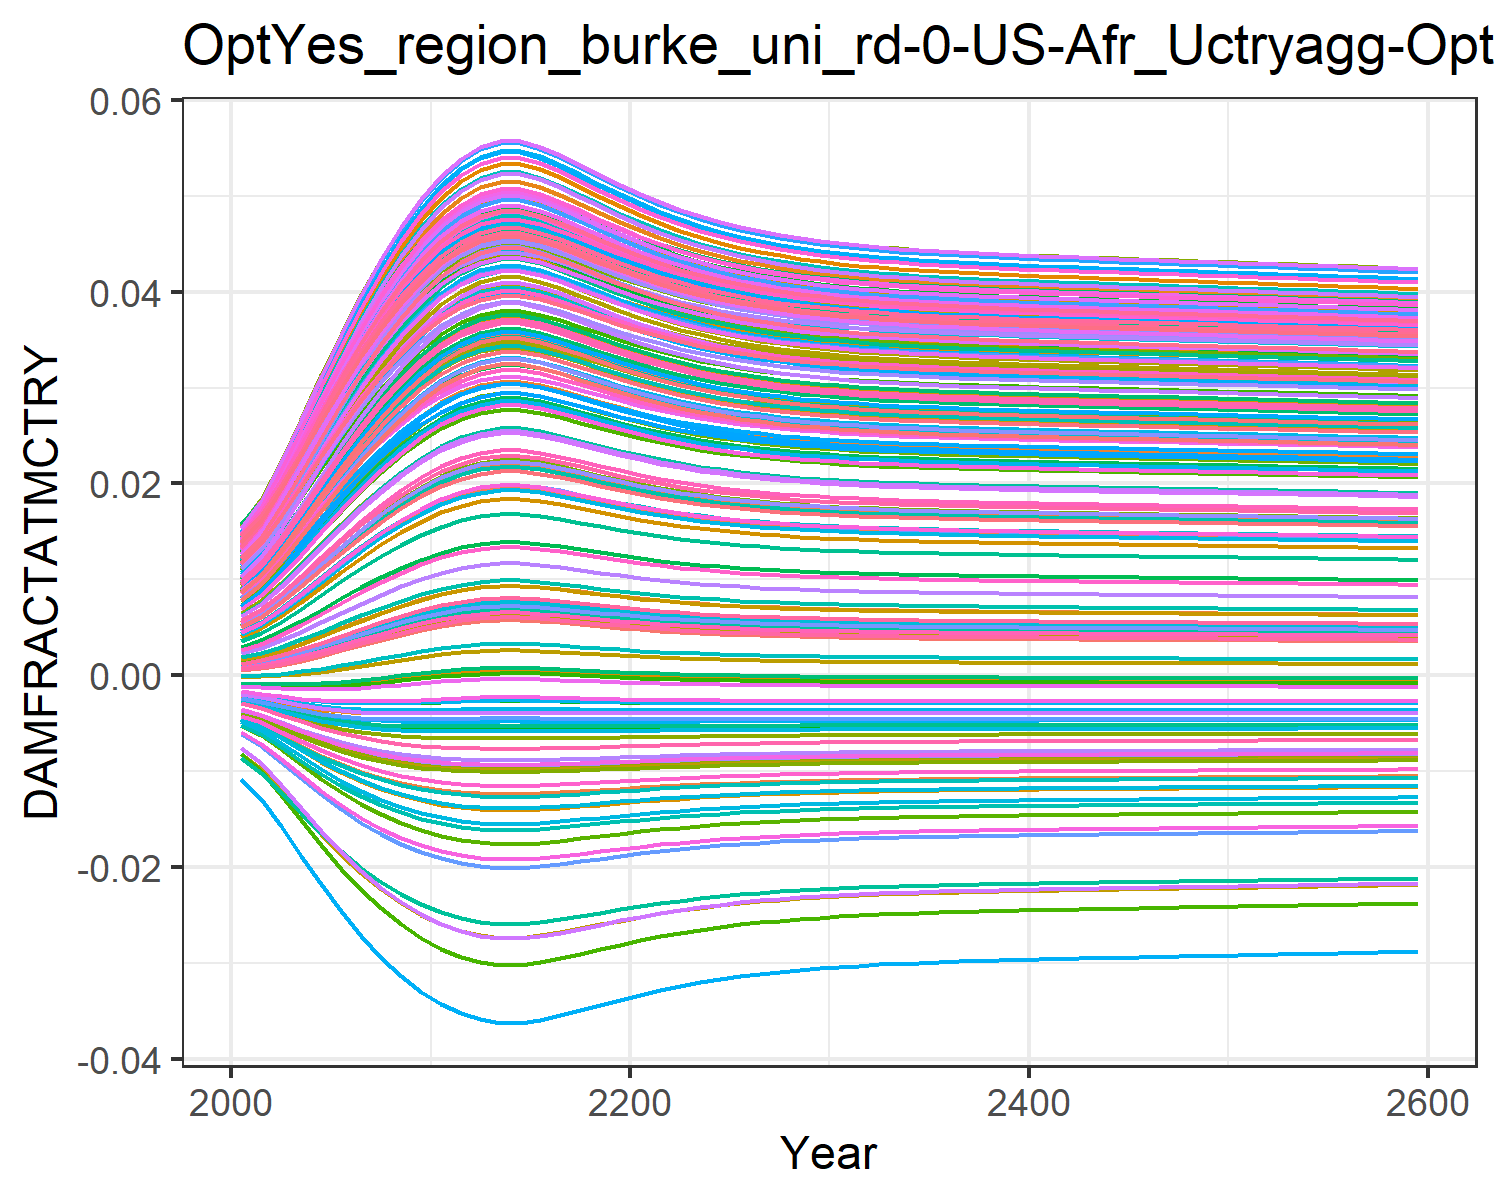

The file beside this chart, header and first rows:
0.0004944558363300738, 0.009035041868853537, 0.0010779841660710774, 0.0127878253965087, 0.00461966740140384, -0.0036702585896140017, 0.005396870574371772, -0.004468618289771348, 0.0015197870186281555, 0.007712177554695604, -0.002175850673307704, 0.01452616220537947, 0.014177142238750337, 0.011646475765467606, -0.0008179012320524119, 0.01390162019000104, 0.012861461062364172, -0.0023375822918926628, -0.004484082233695831, 0.01275811598117009, 0.004026221859281131, 0.00963568972124365, 0.014346147544533642, 0.01391696621400593
0.0007213, 0.01085, 0.001388, 0.0153, 0.005549, -0.004316, 0.006476, -0.005253, 0.001935, 0.009241, -0.002498, 0.01711, 0.01691, 0.01386, -0.0008842, 0.01658, 0.01499, -0.002698, -0.005372, 0.01512, 0.004919, 0.01155, 0.01675, 0.01646
0.001078, 0.01342, 0.001862, 0.01885, 0.00689, -0.005178, 0.008022, -0.006302, 0.002555, 0.01142, -0.0029, 0.02077, 0.02077, 0.017, -0.0009374, 0.02037, 0.01798, -0.003158, -0.006572, 0.01845, 0.006209, 0.01426, 0.02012, 0.02004
0.001521, 0.01628, 0.002433, 0.02277, 0.008407, -0.006057, 0.009755, -0.007381, 0.003284, 0.01385, -0.003271, 0.0248, 0.02503, 0.02049, -0.0009406, 0.02455, 0.02125, -0.003598, -0.007821, 0.02211, 0.00767, 0.01726, 0.02382, 0.02398
0.002028, 0.01922, 0.003072, 0.02679, 0.01, -0.00688, 0.01156, -0.008398, 0.004081, 0.01636, -0.003572, 0.02892, 0.0294, 0.02407, -0.0008831, 0.02884, 0.02459, -0.003976, -0.00902, 0.02585, 0.009209, 0.02034, 0.02757, 0.028
0.002576, 0.02211, 0.003747, 0.03072, 0.0116, -0.007607, 0.01335, -0.009305, 0.004906, 0.01884, -0.003787, 0.03295, 0.03366, 0.02759, -0.0007673, 0.03301, 0.02782, -0.004273, -0.01011, 0.02949, 0.01075, 0.02335, 0.03119, 0.03191
0.00314, 0.02485, 0.00443, 0.03441, 0.01314, -0.008221, 0.01506, -0.01008, 0.005726, 0.0212, -0.00392, 0.03673, 0.03767, 0.03091, -0.0006042, 0.03694, 0.03083, -0.004487, -0.01106, 0.0329, 0.01224, 0.02619, 0.03457, 0.03557
0.003696, 0.02736, 0.005093, 0.03779, 0.01458, -0.008723, 0.01665, -0.01072, 0.006513, 0.02337, -0.00398, 0.04018, 0.04134, 0.03396, -0.000409, 0.04052, 0.03357, -0.004626, -0.01187, 0.03602, 0.01363, 0.02879, 0.03763, 0.03891
0.004224, 0.02961, 0.005718, 0.0408, 0.01589, -0.009123, 0.01808, -0.01124, 0.007245, 0.02533, -0.003985, 0.04325, 0.04461, 0.03669, -0.0001976, 0.04372, 0.036, -0.004705, -0.01254, 0.03878, 0.0149, 0.03111, 0.04034, 0.04188
0.004709, 0.03157, 0.006286, 0.04342, 0.01705, -0.009433, 0.01934, -0.01165, 0.007904, 0.02704, -0.003952, 0.04592, 0.04745, 0.03907, 1.4764268316244233e-5, 0.0465, 0.0381, -0.004739, -0.01308, 0.04118, 0.01602, 0.03313, 0.04268, 0.04445
0.005132, 0.03322, 0.006778, 0.0456, 0.01803, -0.009666, 0.0204, -0.01196, 0.008472, 0.02847, -0.003898, 0.04815, 0.04982, 0.04106, 0.0002128, 0.04881, 0.03984, -0.004743, -0.01351, 0.04318, 0.01697, 0.03482, 0.04462, 0.04659
0.005455, 0.03444, 0.007151, 0.04722, 0.01876, -0.009822, 0.02119, -0.01217, 0.008899, 0.02954, -0.003842, 0.0498, 0.05157, 0.04253, 0.0003707, 0.05052, 0.04112, -0.004731, -0.0138, 0.04465, 0.01768, 0.03606, 0.04605, 0.04816
0.005675, 0.03525, 0.007405, 0.04829, 0.01926, -0.009919, 0.02172, -0.0123, 0.00919, 0.03025, -0.003797, 0.05089, 0.05274, 0.04352, 0.0004819, 0.05166, 0.04198, -0.004716, -0.014, 0.04564, 0.01816, 0.03689, 0.04699, 0.04921
0.005794, 0.03568, 0.007542, 0.04887, 0.01952, -0.009968, 0.02201, -0.01237, 0.009346, 0.03063, -0.003771, 0.05148, 0.05336, 0.04404, 0.0005431, 0.05227, 0.04243, -0.004706, -0.0141, 0.04616, 0.01841, 0.03734, 0.0475, 0.04977
0.005794, 0.03568, 0.007542, 0.04887, 0.01952, -0.009968, 0.022, -0.01237, 0.009346, 0.03063, -0.003771, 0.05148, 0.05336, 0.04404, 0.000543, 0.05227, 0.04243, -0.004706, -0.01409, 0.04616, 0.01841, 0.03734, 0.0475, 0.04977
0.005687, 0.03529, 0.007418, 0.04835, 0.01928, -0.009924, 0.02175, -0.01231, 0.009205, 0.03029, -0.003795, 0.05095, 0.0528, 0.04357, 0.0004878, 0.05172, 0.04202, -0.004715, -0.01401, 0.04569, 0.01818, 0.03694, 0.04704, 0.04927
0.005523, 0.03469, 0.00723, 0.04755, 0.01892, -0.009853, 0.02136, -0.01221, 0.00899, 0.02976, -0.003829, 0.05014, 0.05194, 0.04284, 0.0004051, 0.05088, 0.04139, -0.004727, -0.01387, 0.04496, 0.01783, 0.03632, 0.04634, 0.04849
0.005337, 0.034, 0.007015, 0.04663, 0.0185, -0.009767, 0.02091, -0.0121, 0.008744, 0.02915, -0.003864, 0.0492, 0.05094, 0.042, 0.0003126, 0.04991, 0.04066, -0.004737, -0.0137, 0.04412, 0.01742, 0.03561, 0.04553, 0.0476
0.005148, 0.03328, 0.006797, 0.04569, 0.01807, -0.009674, 0.02044, -0.01197, 0.008493, 0.02853, -0.003895, 0.04824, 0.04991, 0.04114, 0.0002206, 0.0489, 0.03991, -0.004743, -0.01352, 0.04326, 0.01701, 0.03488, 0.0447, 0.04667
0.004968, 0.03259, 0.006588, 0.04477, 0.01766, -0.00958, 0.02, -0.01184, 0.008253, 0.02792, -0.003922, 0.0473, 0.04891, 0.0403, 0.0001348, 0.04793, 0.03918, -0.004744, -0.01335, 0.04242, 0.01661, 0.03417, 0.04388, 0.04577
0.004803, 0.03194, 0.006395, 0.04391, 0.01727, -0.009487, 0.01958, -0.01172, 0.00803, 0.02736, -0.003942, 0.04643, 0.04798, 0.03952, 5.764339796279121e-5, 0.04702, 0.03849, -0.004742, -0.01318, 0.04163, 0.01623, 0.03351, 0.04312, 0.04493
0.004654, 0.03136, 0.006222, 0.04313, 0.01692, -0.0094, 0.0192, -0.0116, 0.00783, 0.02685, -0.003958, 0.04563, 0.04713, 0.0388, -1.0064985088690907e-5, 0.04619, 0.03787, -0.004737, -0.01302, 0.04092, 0.0159, 0.0329, 0.04242, 0.04416
0.004523, 0.03083, 0.006069, 0.04243, 0.01661, -0.00932, 0.01887, -0.0115, 0.007653, 0.02639, -0.003969, 0.04492, 0.04637, 0.03817, -6.858678260571139e-5, 0.04545, 0.03731, -0.00473, -0.01288, 0.04028, 0.0156, 0.03236, 0.0418, 0.04348
0.004409, 0.03037, 0.005935, 0.04181, 0.01634, -0.009247, 0.01857, -0.0114, 0.007497, 0.02599, -0.003977, 0.04429, 0.0457, 0.03761, -0.0001187, 0.04479, 0.03681, -0.004722, -0.01275, 0.03971, 0.01533, 0.03189, 0.04125, 0.04287
0.00431, 0.02996, 0.005819, 0.04127, 0.0161, -0.009181, 0.01831, -0.01132, 0.007363, 0.02563, -0.003982, 0.04374, 0.04512, 0.03712, -0.0001613, 0.04422, 0.03638, -0.004714, -0.01264, 0.03922, 0.0151, 0.03147, 0.04077, 0.04234
0.004225, 0.02961, 0.005719, 0.0408, 0.0159, -0.009123, 0.01809, -0.01124, 0.007246, 0.02533, -0.003985, 0.04326, 0.04461, 0.03669, -0.0001973, 0.04372, 0.036, -0.004705, -0.01254, 0.03879, 0.0149, 0.03111, 0.04035, 0.04188
0.004152, 0.02931, 0.005633, 0.0404, 0.01572, -0.009072, 0.01789, -0.01117, 0.007146, 0.02507, -0.003987, 0.04284, 0.04417, 0.03633, -0.0002278, 0.04329, 0.03568, -0.004697, -0.01245, 0.03841, 0.01473, 0.0308, 0.03998, 0.04148
0.004089, 0.02905, 0.005559, 0.04005, 0.01557, -0.009027, 0.01772, -0.01111, 0.00706, 0.02484, -0.003988, 0.04249, 0.04379, 0.03601, -0.0002537, 0.04292, 0.0354, -0.004689, -0.01238, 0.03809, 0.01458, 0.03053, 0.03967, 0.04114
0.004036, 0.02882, 0.005496, 0.03975, 0.01543, -0.008988, 0.01758, -0.01106, 0.006986, 0.02464, -0.003989, 0.04218, 0.04346, 0.03573, -0.0002755, 0.0426, 0.03515, -0.004682, -0.01231, 0.03782, 0.01446, 0.0303, 0.0394, 0.04084
0.00399, 0.02863, 0.005442, 0.03949, 0.01532, -0.008954, 0.01746, -0.01102, 0.006923, 0.02447, -0.003989, 0.04191, 0.04318, 0.0355, -0.000294, 0.04233, 0.03495, -0.004676, -0.01225, 0.03758, 0.01435, 0.0301, 0.03917, 0.04059
0.003951, 0.02846, 0.005396, 0.03926, 0.01522, -0.008924, 0.01735, -0.01098, 0.006868, 0.02433, -0.003989, 0.04169, 0.04294, 0.0353, -0.0003098, 0.04209, 0.03477, -0.00467, -0.0122, 0.03737, 0.01425, 0.02992, 0.03896, 0.04037
0.003917, 0.02832, 0.005356, 0.03907, 0.01514, -0.008899, 0.01726, -0.01095, 0.006821, 0.0242, -0.003988, 0.04149, 0.04273, 0.03512, -0.0003234, 0.04188, 0.03461, -0.004665, -0.01216, 0.03719, 0.01417, 0.02978, 0.03879, 0.04018
0.003887, 0.02819, 0.005321, 0.0389, 0.01507, -0.008876, 0.01718, -0.01092, 0.00678, 0.02409, -0.003988, 0.04132, 0.04255, 0.03497, -0.000335, 0.04171, 0.03447, -0.00466, -0.01212, 0.03704, 0.0141, 0.02965, 0.03864, 0.04001
0.003862, 0.02808, 0.00529, 0.03875, 0.015, -0.008856, 0.01711, -0.01089, 0.006745, 0.024, -0.003987, 0.04116, 0.04239, 0.03483, -0.0003451, 0.04155, 0.03435, -0.004656, -0.01209, 0.0369, 0.01404, 0.02953, 0.03851, 0.03986
0.003839, 0.02798, 0.005264, 0.03862, 0.01495, -0.008838, 0.01705, -0.01087, 0.006713, 0.02391, -0.003986, 0.04103, 0.04224, 0.03472, -0.0003539, 0.04141, 0.03425, -0.004652, -0.01206, 0.03678, 0.01398, 0.02943, 0.03839, 0.03974
0.003819, 0.0279, 0.00524, 0.03851, 0.0149, -0.008823, 0.01699, -0.01085, 0.006686, 0.02384, -0.003986, 0.04091, 0.04212, 0.03461, -0.0003617, 0.04129, 0.03416, -0.004649, -0.01203, 0.03668, 0.01393, 0.02934, 0.03828, 0.03962
0.003801, 0.02782, 0.005219, 0.0384, 0.01485, -0.008808, 0.01694, -0.01083, 0.006661, 0.02377, -0.003985, 0.04081, 0.04201, 0.03452, -0.0003686, 0.04118, 0.03407, -0.004646, -0.01201, 0.03658, 0.01389, 0.02926, 0.03819, 0.03952
0.003785, 0.02775, 0.0052, 0.03831, 0.01481, -0.008795, 0.0169, -0.01081, 0.006638, 0.02371, -0.003984, 0.04071, 0.0419, 0.03443, -0.0003749, 0.04108, 0.034, -0.004643, -0.01199, 0.0365, 0.01385, 0.02919, 0.03811, 0.03943
0.00377, 0.02768, 0.005182, 0.03822, 0.01477, -0.008784, 0.01686, -0.0108, 0.006618, 0.02366, -0.003984, 0.04062, 0.04181, 0.03436, -0.0003806, 0.04099, 0.03393, -0.00464, -0.01197, 0.03642, 0.01382, 0.02912, 0.03803, 0.03934
0.003757, 0.02762, 0.005166, 0.03814, 0.01474, -0.008773, 0.01682, -0.01078, 0.006598, 0.0236, -0.003983, 0.04054, 0.04172, 0.03428, -0.0003859, 0.0409, 0.03386, -0.004638, -0.01195, 0.03634, 0.01378, 0.02906, 0.03796, 0.03926
0.003744, 0.02757, 0.005151, 0.03807, 0.01471, -0.008762, 0.01678, -0.01077, 0.00658, 0.02356, -0.003983, 0.04047, 0.04164, 0.03421, -0.0003908, 0.04082, 0.0338, -0.004635, -0.01193, 0.03627, 0.01375, 0.029, 0.03789, 0.03919
0.003731, 0.02752, 0.005136, 0.038, 0.01468, -0.008752, 0.01675, -0.01076, 0.006563, 0.02351, -0.003982, 0.04039, 0.04157, 0.03415, -0.0003954, 0.04075, 0.03374, -0.004633, -0.01192, 0.03621, 0.01372, 0.02895, 0.03782, 0.03912
0.00372, 0.02746, 0.005122, 0.03793, 0.01465, -0.008743, 0.01672, -0.01075, 0.006547, 0.02347, -0.003982, 0.04032, 0.04149, 0.03409, -0.0003998, 0.04067, 0.03369, -0.004631, -0.0119, 0.03615, 0.01369, 0.0289, 0.03776, 0.03905
0.003709, 0.02742, 0.005109, 0.03786, 0.01462, -0.008734, 0.01669, -0.01073, 0.006531, 0.02342, -0.003981, 0.04026, 0.04142, 0.03403, -0.0004041, 0.0406, 0.03364, -0.004629, -0.01189, 0.03609, 0.01367, 0.02885, 0.0377, 0.03899
0.003698, 0.02737, 0.005096, 0.0378, 0.01459, -0.008725, 0.01666, -0.01072, 0.006516, 0.02338, -0.00398, 0.04019, 0.04135, 0.03397, -0.0004083, 0.04054, 0.03358, -0.004626, -0.01187, 0.03603, 0.01364, 0.0288, 0.03765, 0.03892
0.003687, 0.02732, 0.005083, 0.03774, 0.01456, -0.008716, 0.01663, -0.01071, 0.006501, 0.02334, -0.00398, 0.04013, 0.04128, 0.03391, -0.0004123, 0.04047, 0.03353, -0.004624, -0.01186, 0.03597, 0.01361, 0.02875, 0.03759, 0.03886
0.003676, 0.02727, 0.005071, 0.03767, 0.01454, -0.008707, 0.0166, -0.0107, 0.006486, 0.0233, -0.003979, 0.04006, 0.04121, 0.03386, -0.0004163, 0.0404, 0.03348, -0.004622, -0.01184, 0.03591, 0.01359, 0.0287, 0.03753, 0.0388
0.003666, 0.02723, 0.005058, 0.03761, 0.01451, -0.008698, 0.01657, -0.01069, 0.006471, 0.02326, -0.003979, 0.04, 0.04115, 0.0338, -0.0004203, 0.04034, 0.03343, -0.00462, -0.01183, 0.03585, 0.01356, 0.02865, 0.03748, 0.03874
0.003655, 0.02718, 0.005046, 0.03755, 0.01448, -0.008689, 0.01654, -0.01068, 0.006457, 0.02322, -0.003978, 0.03994, 0.04108, 0.03375, -0.0004242, 0.04027, 0.03338, -0.004618, -0.01181, 0.0358, 0.01353, 0.02861, 0.03742, 0.03868
0.003645, 0.02714, 0.005033, 0.03749, 0.01446, -0.008681, 0.01651, -0.01067, 0.006442, 0.02318, -0.003977, 0.03987, 0.04101, 0.03369, -0.0004281, 0.04021, 0.03333, -0.004616, -0.0118, 0.03574, 0.01351, 0.02856, 0.03736, 0.03862
0.003634, 0.02709, 0.005021, 0.03743, 0.01443, -0.008672, 0.01648, -0.01066, 0.006427, 0.02314, -0.003977, 0.03981, 0.04094, 0.03363, -0.000432, 0.04014, 0.03328, -0.004614, -0.01179, 0.03568, 0.01348, 0.02851, 0.03731, 0.03855
0.003624, 0.02704, 0.005008, 0.03736, 0.0144, -0.008663, 0.01645, -0.01064, 0.006412, 0.0231, -0.003976, 0.03974, 0.04088, 0.03358, -0.000436, 0.04007, 0.03323, -0.004611, -0.01177, 0.03563, 0.01346, 0.02846, 0.03725, 0.03849
0.003613, 0.027, 0.004995, 0.0373, 0.01438, -0.008654, 0.01642, -0.01063, 0.006397, 0.02306, -0.003975, 0.03968, 0.04081, 0.03352, -0.0004399, 0.04001, 0.03318, -0.004609, -0.01176, 0.03557, 0.01343, 0.02841, 0.03719, 0.03843
0.003602, 0.02695, 0.004983, 0.03724, 0.01435, -0.008645, 0.01639, -0.01062, 0.006382, 0.02302, -0.003974, 0.03961, 0.04074, 0.03346, -0.0004439, 0.03994, 0.03313, -0.004607, -0.01174, 0.03551, 0.0134, 0.02836, 0.03714, 0.03837
0.003591, 0.0269, 0.00497, 0.03717, 0.01432, -0.008636, 0.01636, -0.01061, 0.006367, 0.02298, -0.003974, 0.03955, 0.04067, 0.0334, -0.0004479, 0.03987, 0.03308, -0.004605, -0.01173, 0.03545, 0.01338, 0.02831, 0.03708, 0.0383
0.00358, 0.02685, 0.004957, 0.03711, 0.01429, -0.008626, 0.01633, -0.0106, 0.006352, 0.02293, -0.003973, 0.03948, 0.0406, 0.03334, -0.0004519, 0.0398, 0.03302, -0.004602, -0.01171, 0.03539, 0.01335, 0.02826, 0.03702, 0.03824
0.003569, 0.0268, 0.004943, 0.03704, 0.01426, -0.008617, 0.0163, -0.01058, 0.006336, 0.02289, -0.003972, 0.03942, 0.04053, 0.03329, -0.000456, 0.03973, 0.03297, -0.0046, -0.0117, 0.03533, 0.01332, 0.02821, 0.03696, 0.03817
0.003558, 0.02675, 0.00493, 0.03697, 0.01424, -0.008607, 0.01627, -0.01057, 0.006321, 0.02285, -0.003971, 0.03935, 0.04045, 0.03323, -0.0004601, 0.03966, 0.03292, -0.004597, -0.01168, 0.03527, 0.0133, 0.02816, 0.0369, 0.03811
0.003547, 0.0267, 0.004917, 0.03691, 0.01421, -0.008597, 0.01624, -0.01056, 0.006305, 0.02281, -0.00397, 0.03928, 0.04038, 0.03316, -0.0004642, 0.03959, 0.03286, -0.004595, -0.01166, 0.03521, 0.01327, 0.02811, 0.03684, 0.03804
0.003536, 0.02665, 0.004903, 0.03684, 0.01418, -0.008588, 0.0162, -0.01055, 0.006289, 0.02276, -0.003969, 0.03921, 0.04031, 0.0331, -0.0004683, 0.03952, 0.03281, -0.004592, -0.01165, 0.03514, 0.01324, 0.02806, 0.03678, 0.03798
